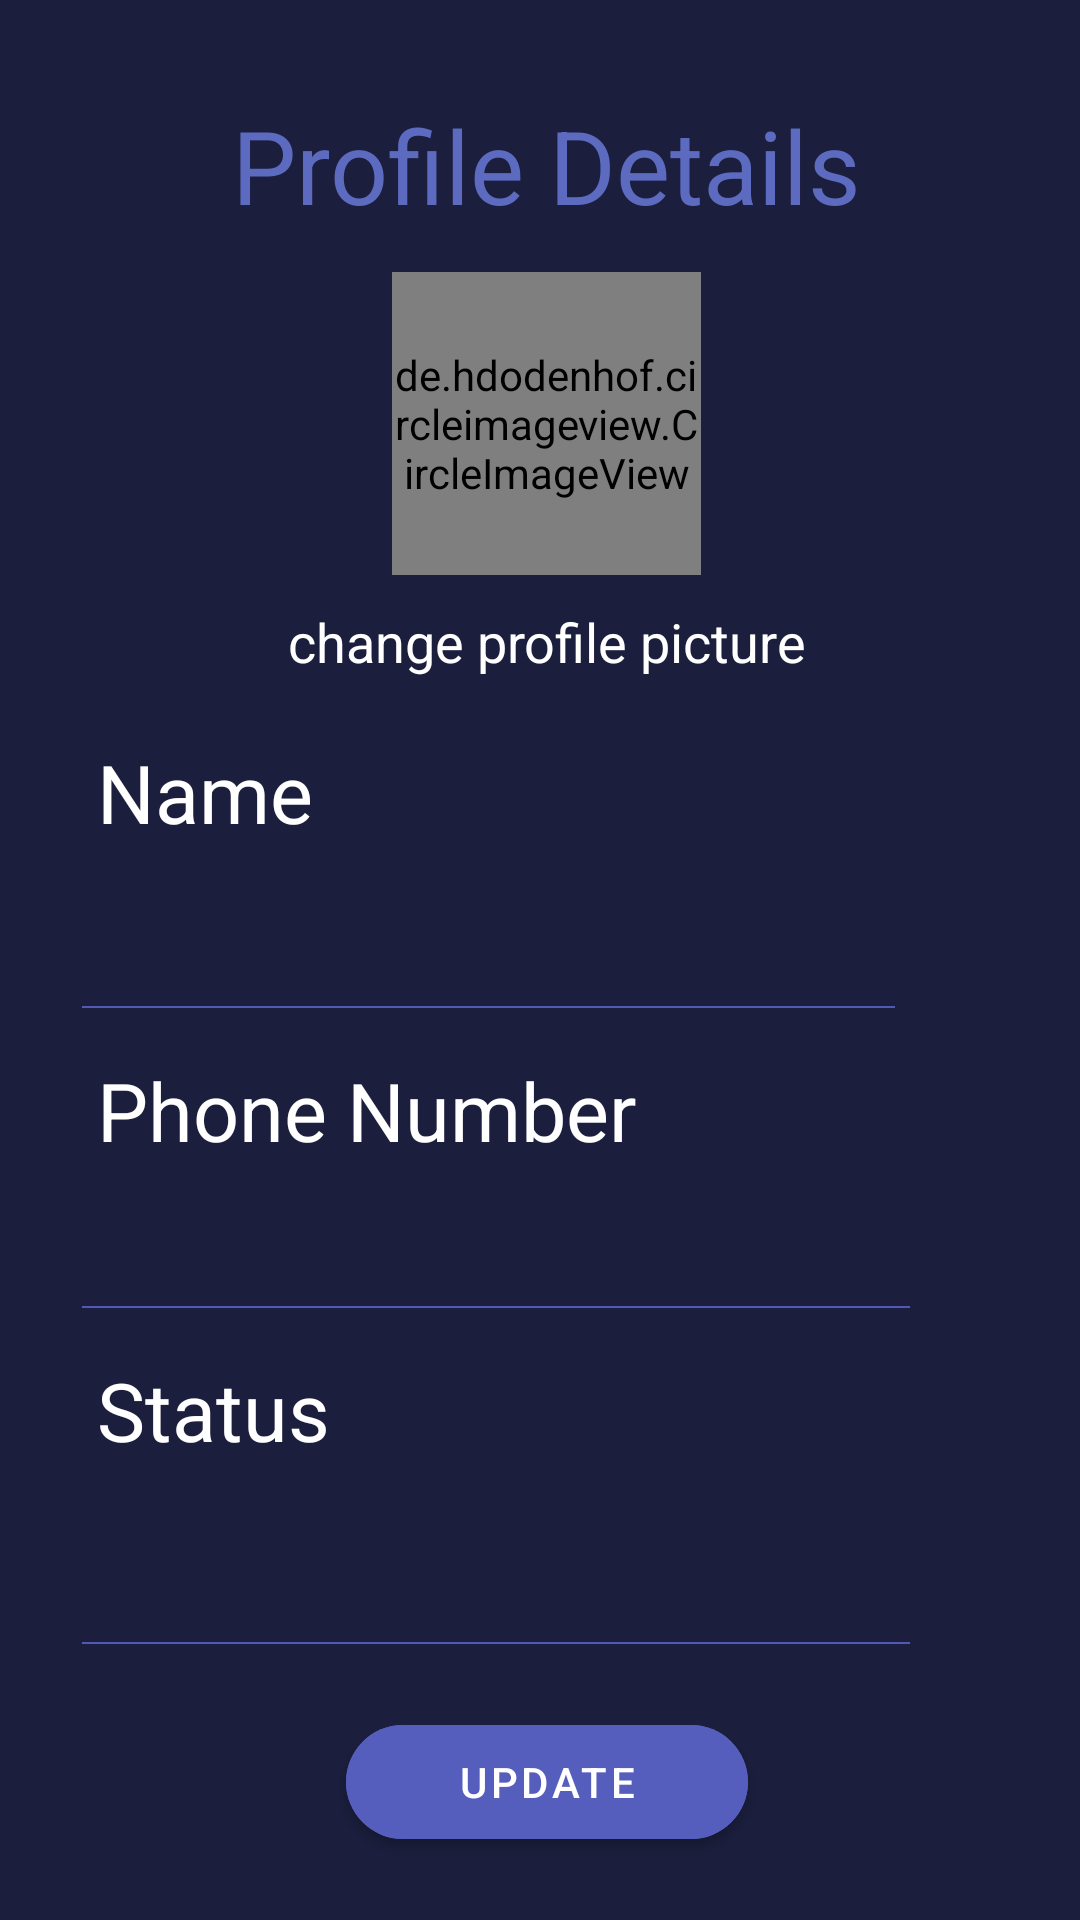

Layout XML and referenced resources for this Android screen:
<!-- AndroidManifest.xml: application theme Theme.Von -->
<!-- res/layout/activity_in_profile.xml -->
<?xml version="1.0" encoding="utf-8"?>
<androidx.constraintlayout.widget.ConstraintLayout xmlns:android="http://schemas.android.com/apk/res/android"
    xmlns:app="http://schemas.android.com/apk/res-auto"
    xmlns:tools="http://schemas.android.com/tools"
    android:layout_width="match_parent"
    android:layout_height="match_parent"
    android:background="#1B1E3C"
    tools:context=".ProfilePage">

    <LinearLayout
        android:layout_width="400dp"
        android:layout_height="757dp"
        android:orientation="vertical"
        android:padding="40dp"
        app:layout_constraintBottom_toBottomOf="parent"
        app:layout_constraintEnd_toEndOf="parent"
        app:layout_constraintHorizontal_bias="0.454"
        app:layout_constraintStart_toStartOf="parent"
        app:layout_constraintTop_toTopOf="parent"
        app:layout_constraintVertical_bias="0.0">

        <TextView
            android:id="@+id/profileTitle"
            android:layout_width="wrap_content"
            android:layout_height="wrap_content"
            android:layout_gravity="center_horizontal"
            android:layout_marginTop="-8dp"
            android:layout_marginBottom="10dp"
            android:text="Profile Details"
            android:textColor="#5C6BC0"
            android:textSize="34sp" />

        <de.hdodenhof.circleimageview.CircleImageView
            android:id="@+id/profile_image"
            android:layout_width="103dp"
            android:layout_height="101dp"
            android:layout_gravity="center_horizontal"
            android:layout_marginTop="3dp"
            android:src="@drawable/userprofile"
            app:civ_border_color="#1B1E3C"
            app:civ_border_width="2dp"
            tools:ignore="MissingConstraints" />

        <TextView
            android:id="@+id/textView4"
            android:layout_width="wrap_content"
            android:layout_height="wrap_content"
            android:layout_gravity="center_horizontal"
            android:layout_margin="10dp"
            android:text="change profile picture"
            android:textColor="#FFFFFF"
            android:textSize="18sp" />

        <TextView
            android:id="@+id/textView6"
            android:layout_width="wrap_content"
            android:layout_height="33dp"
            android:layout_margin="10dp"
            android:text="Name"
            android:textColor="#FFFFFF"
            android:textSize="27sp" />

        <EditText
            android:id="@+id/nameField"
            android:layout_width="271dp"
            android:layout_height="43dp"
            android:layout_margin="5dp"
            android:background="@drawable/editbottomline"
            android:ems="10"
            android:inputType="textPersonName"
            android:textColor="#FFFFFF"
            android:textColorHint="#2AFFFFFF" />

        <TextView
            android:id="@+id/textView8"
            android:layout_width="wrap_content"
            android:layout_height="29dp"
            android:layout_margin="10dp"
            android:text="Phone Number"
            android:textColor="#FFFFFF"
            android:textSize="27sp" />

        <TextView
            android:id="@+id/phoneField"
            android:layout_width="276dp"
            android:layout_height="41dp"
            android:layout_margin="5dp"
            android:layout_marginTop="-5dp"
            android:background="@drawable/editbottomline"
            android:ems="10"
            android:inputType="phone"
            android:textColor="#FFFFFF" />

        <TextView
            android:id="@+id/textView9"
            android:layout_width="wrap_content"
            android:layout_height="39dp"
            android:layout_margin="10dp"
            android:text="Status"
            android:textColor="#FFFFFF"
            android:textSize="27sp" />

        <EditText
            android:id="@+id/statusField"
            android:layout_width="276dp"
            android:layout_height="43dp"
            android:layout_margin="5dp"
            android:background="@drawable/editbottomline"
            android:ems="10"
            android:inputType="textPersonName"
            android:textColor="#FFFFFF"
            android:textColorHint="#2AFFFFFF" />

        <Button
            android:id="@+id/updateBtn"
            android:layout_width="134dp"
            android:layout_height="50dp"
            android:layout_gravity="center_horizontal"
            android:layout_marginTop="15dp"
            android:backgroundTint="#555EBC"
            android:text="Update"
            app:cornerRadius="35dp" />

    </LinearLayout>

</androidx.constraintlayout.widget.ConstraintLayout>
<!-- resources referenced by this layout -->
<resources>
  <!-- drawable editbottomline (drawable) -->
  <?xml version="1.0" encoding="utf-8"?>
  <layer-list xmlns:android="http://schemas.android.com/apk/res/android" >
      <item
          android:bottom="1dp"
          android:left="-2dp"
          android:right="-2dp"
          android:top="-2dp">
          <shape android:shape="rectangle" >
              <stroke
                  android:width="2px"
                  android:color="#5159B4" />
  
              <solid android:color="#00FFFFFF" />
  
              <padding
                  android:bottom="5dp"
                  android:left="5dp"
                  android:right="5dp"
                  android:top="5dp" />
          </shape>
      </item>
  </layer-list>
  <style name="Theme.Von" parent="Theme.MaterialComponents.DayNight.DarkActionBar">
          
          <item name="colorPrimary">@color/purple_500</item>
          <item name="colorPrimaryVariant">@color/purple_500</item>
          <item name="colorOnPrimary">@color/white</item>
          
          <item name="colorSecondary">@color/teal_200</item>
          <item name="colorSecondaryVariant">@color/teal_700</item>
          <item name="colorOnSecondary">@color/black</item>
          
          <item name="android:statusBarColor" tools:targetApi="l">?attr/colorPrimaryVariant</item>
          
          <item name="actionModeBackground" tools:targetApi="l">?attr/colorPrimaryVariant</item>
      </style>
  <color name="purple_500">#242850</color>
  <color name="white">#FFFFFFFF</color>
  <color name="teal_200">#FF03DAC5</color>
  <color name="teal_700">#FF018786</color>
  <color name="black">#FF000000</color>
</resources>
